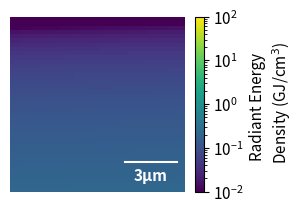

Source code (Python):
# -*- coding: utf-8 -*-
"""

[redacted]
Tue Apr 19 13:55:54 2022

this program is meant for a dosage calculation on per-pixel basis

it simply includes a time component, converts photon flux to energy dose

this include a filter, a lower spectral flux density, relevant for scan195

"""
import numpy as np

flux = 2.5e6 # ph/s

# assuming clyindrical interaction volume
spot_radius = 25 # nm
spot_radius = spot_radius * (1/1e9) * (1e2/1) # cm
spot_area = np.pi*spot_radius**2  # cm2
CdTe_thickness = 5 # um
CdTe_thickness = CdTe_thickness * (1/1e6) * (1e2/1) # cm

spectral_flux_density = flux/(spot_area*CdTe_thickness) # ph/(cm3*s)
energy = 10400 # eV
spectral_flux_density_eV = spectral_flux_density*energy # eV/(cm3*s)
spectral_flux_density_J = spectral_flux_density_eV*1.602e-19 # J/(cm3*s)

# the radiant energy density for one pixel
time_per_pixel = 0.3 # sec
radiant_energy_density = spectral_flux_density_J*time_per_pixel # J/cm3

# but this is cumulative... make pixel array in raster pattern similar to measurement
# this is basically the time index for the measurement
x = np.arange(41*41).reshape(41, -1)
# add one because the first pixel is the first time step
x = x+1
# make map that has time counter
time_of_pixels = x*time_per_pixel

radiant_energy_density_spacetime = time_of_pixels*spectral_flux_density_J # J/cm3
radiant_energy_density_spacetime_MJ = radiant_energy_density_spacetime/1e6
radiant_energy_density_spacetime_GJ = radiant_energy_density_spacetime/1e9


import matplotlib.pyplot as plt
import matplotlib.offsetbox as offbox
from mpl_toolkits.axes_grid1 import make_axes_locatable
from matplotlib.lines import Line2D
from matplotlib import colors

'''adds scalebar to matplotlib images'''
class AnchoredHScaleBar(offbox.AnchoredOffsetbox):
    """ size: length of bar in pixels
        extent : height of bar ends in axes units """
    def __init__(self, size=1, extent = 0.03, label="", loc=2, ax=None,
                 pad=0.4, borderpad=0.5, ppad = 0, sep=2, prop=None, 
                 frameon=True, linekw={}, **kwargs):
        if not ax:
            ax = plt.gca()
        trans = ax.get_xaxis_transform()
        size_bar = offbox.AuxTransformBox(trans)
        line = Line2D([0,size],[0,0], **linekw)

        size_bar.add_artist(line)

        txt = offbox.TextArea(label, textprops=dict(color=scalebar_color,weight='bold',size=cbar_txt_size))
        self.vpac = offbox.VPacker(children=[size_bar,txt], align="center", pad=ppad, sep=sep)
        
        offbox.AnchoredOffsetbox.__init__(self, loc, pad=pad, 
                 borderpad=borderpad, child=self.vpac, prop=prop, frameon=frameon,
                 **kwargs)

unit = 'Radiant Energy \n Density (GJ/cm$^3$)'
cbar_txt_size = 11
px = 12; dist = u'3\u00B5m'
scalebar_color = 'white'

fig, ax = plt.subplots(figsize=(2.5,2.5))

im = ax.imshow(radiant_energy_density_spacetime_GJ,cmap ='viridis', norm=colors.LogNorm(vmin=0.01,vmax=100))

ax.axis('off')
ob = AnchoredHScaleBar(size=px, label=dist, loc=4, frameon=False,
                       pad=0.1, borderpad=0.5, sep=4, 
                       linekw=dict(color=scalebar_color))
ax.add_artist(ob)

divider = make_axes_locatable(ax)

cax = divider.append_axes('right', size='5%', pad=0.1)
#fmt = ticker.ScalarFormatter(useMathText=True)
#fmt.set_powerlimits((0, 0))
cb = fig.colorbar(im, cax=cax, orientation='vertical')#,format=fmt)
    #get color bar object
cbar = plt.gcf().axes[-1]
    #format colorbar
cbar.set_ylabel(unit, rotation=90, va="bottom", size=cbar_txt_size, labelpad=35)
    # change number of tick labels on colorbar
#cbar.locator_params(nbins=4)
    #change colorbar tick label sizes
cbar.tick_params(labelsize=cbar_txt_size)
    #change color bar scale label size, e.g. 1e-8
cbar.yaxis.get_offset_text().set(size=cbar_txt_size)
    #change color bar scale label position   
cbar.yaxis.set_offset_position('left')

OUT_PATH = r'C:\Users\<user>\Dropbox (ASU)\1_XBIC_decay\supplementary\figures\S4 materials'
FNAME = r'\low_flux_dose_calc.eps'
plt.savefig(OUT_PATH+FNAME, format='eps', dpi=300, bbox_inches='tight', pad_inches = 0)